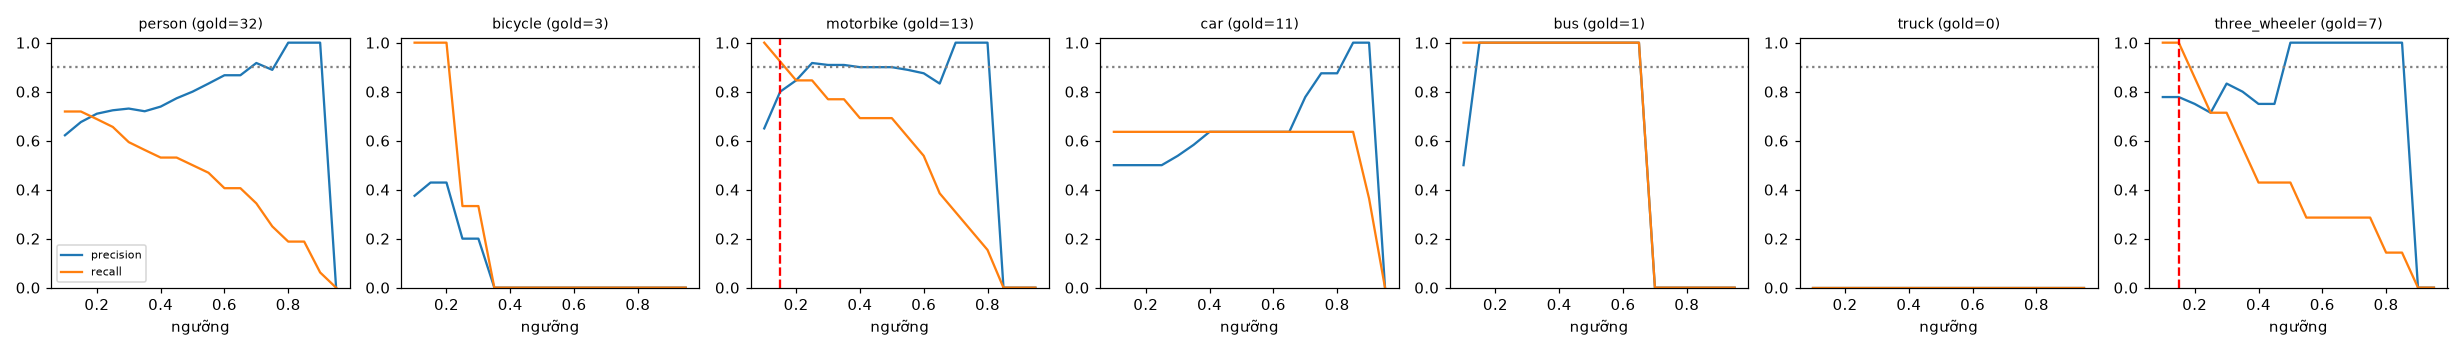

The table this chart was drawn from, first rows:
class, thr, tp, fp, fn, precision, recall, f1, n_gold
person, 0.1, 23, 14, 9, 0.622, 0.719, 0.667, 32
person, 0.15, 23, 11, 9, 0.676, 0.719, 0.697, 32
person, 0.2, 22, 9, 10, 0.71, 0.688, 0.698, 32
person, 0.25, 21, 8, 11, 0.724, 0.656, 0.689, 32
person, 0.3, 19, 7, 13, 0.731, 0.594, 0.655, 32
person, 0.35, 18, 7, 14, 0.72, 0.562, 0.632, 32
person, 0.4, 17, 6, 15, 0.739, 0.531, 0.618, 32
person, 0.45, 17, 5, 15, 0.773, 0.531, 0.63, 32
person, 0.5, 16, 4, 16, 0.8, 0.5, 0.615, 32
person, 0.55, 15, 3, 17, 0.833, 0.469, 0.6, 32
person, 0.6, 13, 2, 19, 0.867, 0.406, 0.553, 32
person, 0.65, 13, 2, 19, 0.867, 0.406, 0.553, 32
person, 0.7, 11, 1, 21, 0.917, 0.344, 0.5, 32
person, 0.75, 8, 1, 24, 0.889, 0.25, 0.39, 32
person, 0.8, 6, 0, 26, 1.0, 0.188, 0.316, 32
person, 0.85, 6, 0, 26, 1.0, 0.188, 0.316, 32
person, 0.9, 2, 0, 30, 1.0, 0.062, 0.118, 32
person, 0.95, 0, 0, 32, 0.0, 0.0, 0.0, 32
bicycle, 0.1, 3, 5, 0, 0.375, 1.0, 0.545, 3
bicycle, 0.15, 3, 4, 0, 0.429, 1.0, 0.6, 3
bicycle, 0.2, 3, 4, 0, 0.429, 1.0, 0.6, 3
bicycle, 0.25, 1, 4, 2, 0.2, 0.333, 0.25, 3
bicycle, 0.3, 1, 4, 2, 0.2, 0.333, 0.25, 3
bicycle, 0.35, 0, 4, 3, 0.0, 0.0, 0.0, 3
bicycle, 0.4, 0, 4, 3, 0.0, 0.0, 0.0, 3
bicycle, 0.45, 0, 2, 3, 0.0, 0.0, 0.0, 3
bicycle, 0.5, 0, 2, 3, 0.0, 0.0, 0.0, 3
bicycle, 0.55, 0, 1, 3, 0.0, 0.0, 0.0, 3
bicycle, 0.6, 0, 0, 3, 0.0, 0.0, 0.0, 3
bicycle, 0.65, 0, 0, 3, 0.0, 0.0, 0.0, 3
bicycle, 0.7, 0, 0, 3, 0.0, 0.0, 0.0, 3
bicycle, 0.75, 0, 0, 3, 0.0, 0.0, 0.0, 3
bicycle, 0.8, 0, 0, 3, 0.0, 0.0, 0.0, 3
bicycle, 0.85, 0, 0, 3, 0.0, 0.0, 0.0, 3
bicycle, 0.9, 0, 0, 3, 0.0, 0.0, 0.0, 3
bicycle, 0.95, 0, 0, 3, 0.0, 0.0, 0.0, 3
motorbike, 0.1, 13, 7, 0, 0.65, 1.0, 0.788, 13
motorbike, 0.15, 12, 3, 1, 0.8, 0.923, 0.857, 13
motorbike, 0.2, 11, 2, 2, 0.846, 0.846, 0.846, 13
motorbike, 0.25, 11, 1, 2, 0.917, 0.846, 0.88, 13
motorbike, 0.3, 10, 1, 3, 0.909, 0.769, 0.833, 13
motorbike, 0.35, 10, 1, 3, 0.909, 0.769, 0.833, 13
motorbike, 0.4, 9, 1, 4, 0.9, 0.692, 0.783, 13
motorbike, 0.45, 9, 1, 4, 0.9, 0.692, 0.783, 13
motorbike, 0.5, 9, 1, 4, 0.9, 0.692, 0.783, 13
motorbike, 0.55, 8, 1, 5, 0.889, 0.615, 0.727, 13
motorbike, 0.6, 7, 1, 6, 0.875, 0.538, 0.667, 13
motorbike, 0.65, 5, 1, 8, 0.833, 0.385, 0.526, 13
motorbike, 0.7, 4, 0, 9, 1.0, 0.308, 0.471, 13
motorbike, 0.75, 3, 0, 10, 1.0, 0.231, 0.375, 13
motorbike, 0.8, 2, 0, 11, 1.0, 0.154, 0.267, 13
motorbike, 0.85, 0, 0, 13, 0.0, 0.0, 0.0, 13
motorbike, 0.9, 0, 0, 13, 0.0, 0.0, 0.0, 13
motorbike, 0.95, 0, 0, 13, 0.0, 0.0, 0.0, 13
car, 0.1, 7, 7, 4, 0.5, 0.636, 0.56, 11
car, 0.15, 7, 7, 4, 0.5, 0.636, 0.56, 11
car, 0.2, 7, 7, 4, 0.5, 0.636, 0.56, 11
car, 0.25, 7, 7, 4, 0.5, 0.636, 0.56, 11
car, 0.3, 7, 6, 4, 0.538, 0.636, 0.583, 11
car, 0.35, 7, 5, 4, 0.583, 0.636, 0.609, 11
... 66 more rows
